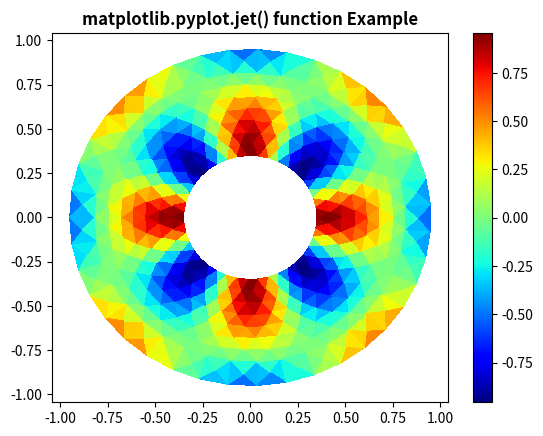

Write the Python code that produced this figure.
# Implementation of matplotlib function
import matplotlib.pyplot as plt
import matplotlib.tri as tri
import numpy as np

ang = 40
rad = 10
radm = 0.35
radii = np.linspace(radm, 0.95, rad)

angles = np.linspace(0, 4 * np.pi, ang)
angles = np.repeat(angles[..., np.newaxis], rad, axis=1)
angles[:, 1::2] += np.pi / ang

x = (radii * np.cos(angles)).flatten()
y = (radii * np.sin(angles)).flatten()
z = (np.sin(4 * radii) * np.cos(4 * angles)).flatten()

triang = tri.Triangulation(x, y)
triang.set_mask(np.hypot(x[triang.triangles].mean(axis=1),
                         y[triang.triangles].mean(axis=1))
                < radm)

tpc = plt.tripcolor(triang, z, shading='flat')
plt.colorbar(tpc)
plt.jet()
plt.title('matplotlib.pyplot.jet() function Example',
          fontweight="bold")
plt.show()
